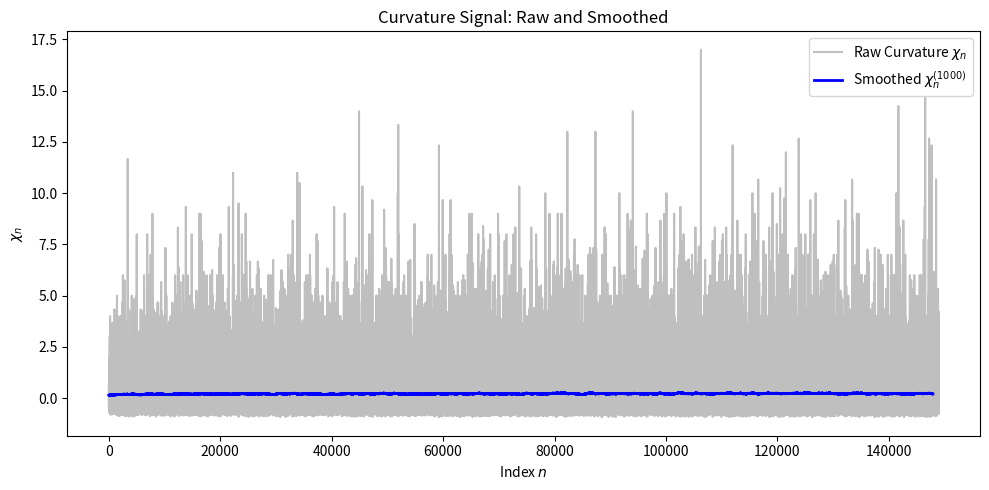

This chart was generated by the following Python code:
import numpy as np
import matplotlib.pyplot as plt
import os

# Make output folder
os.makedirs("figures_overview", exist_ok=True)

# Simple Sieve of Eratosthenes
def primes_up_to(N):
    sieve = np.ones(N+1, dtype=bool)
    sieve[:2] = False
    for p in range(2, int(N**0.5)+1):
        if sieve[p]:
            sieve[p*p:N+1:p] = False
    return np.flatnonzero(sieve)

# Compute gaps
def prime_gaps(primes):
    return np.diff(primes)

# Normalized curvature χ_n
def curvature(g):
    # g = array of gaps
    # χ_n = (g_{n+2} - g_n)/(g_n + g_{n+1})
    return (g[2:] - g[:-2]) / (g[:-2] + g[1:-1])

# Smoothed curvature
def smooth(x, W=500):
    return np.convolve(x, np.ones(W)/W, mode='valid')

pr = primes_up_to(2_000_000)
g = prime_gaps(pr)
chi = curvature(g)

chi_sm = smooth(chi, W=1000)
x = np.arange(len(chi))
xs = np.arange(len(chi_sm))

plt.figure(figsize=(10,5))
plt.plot(x, chi, color='gray', alpha=0.5, label='Raw Curvature $\chi_n$')
plt.plot(xs, chi_sm, color='blue', linewidth=2, label='Smoothed $\chi^{(1000)}_n$')

plt.title("Curvature Signal: Raw and Smoothed")
plt.xlabel("Index $n$")
plt.ylabel(r"$\chi_n$")
plt.legend()
plt.tight_layout()
plt.savefig("figures_overview/PG_overview_Fig2_curvature_raw_smoothed.png", dpi=300)
plt.close()
